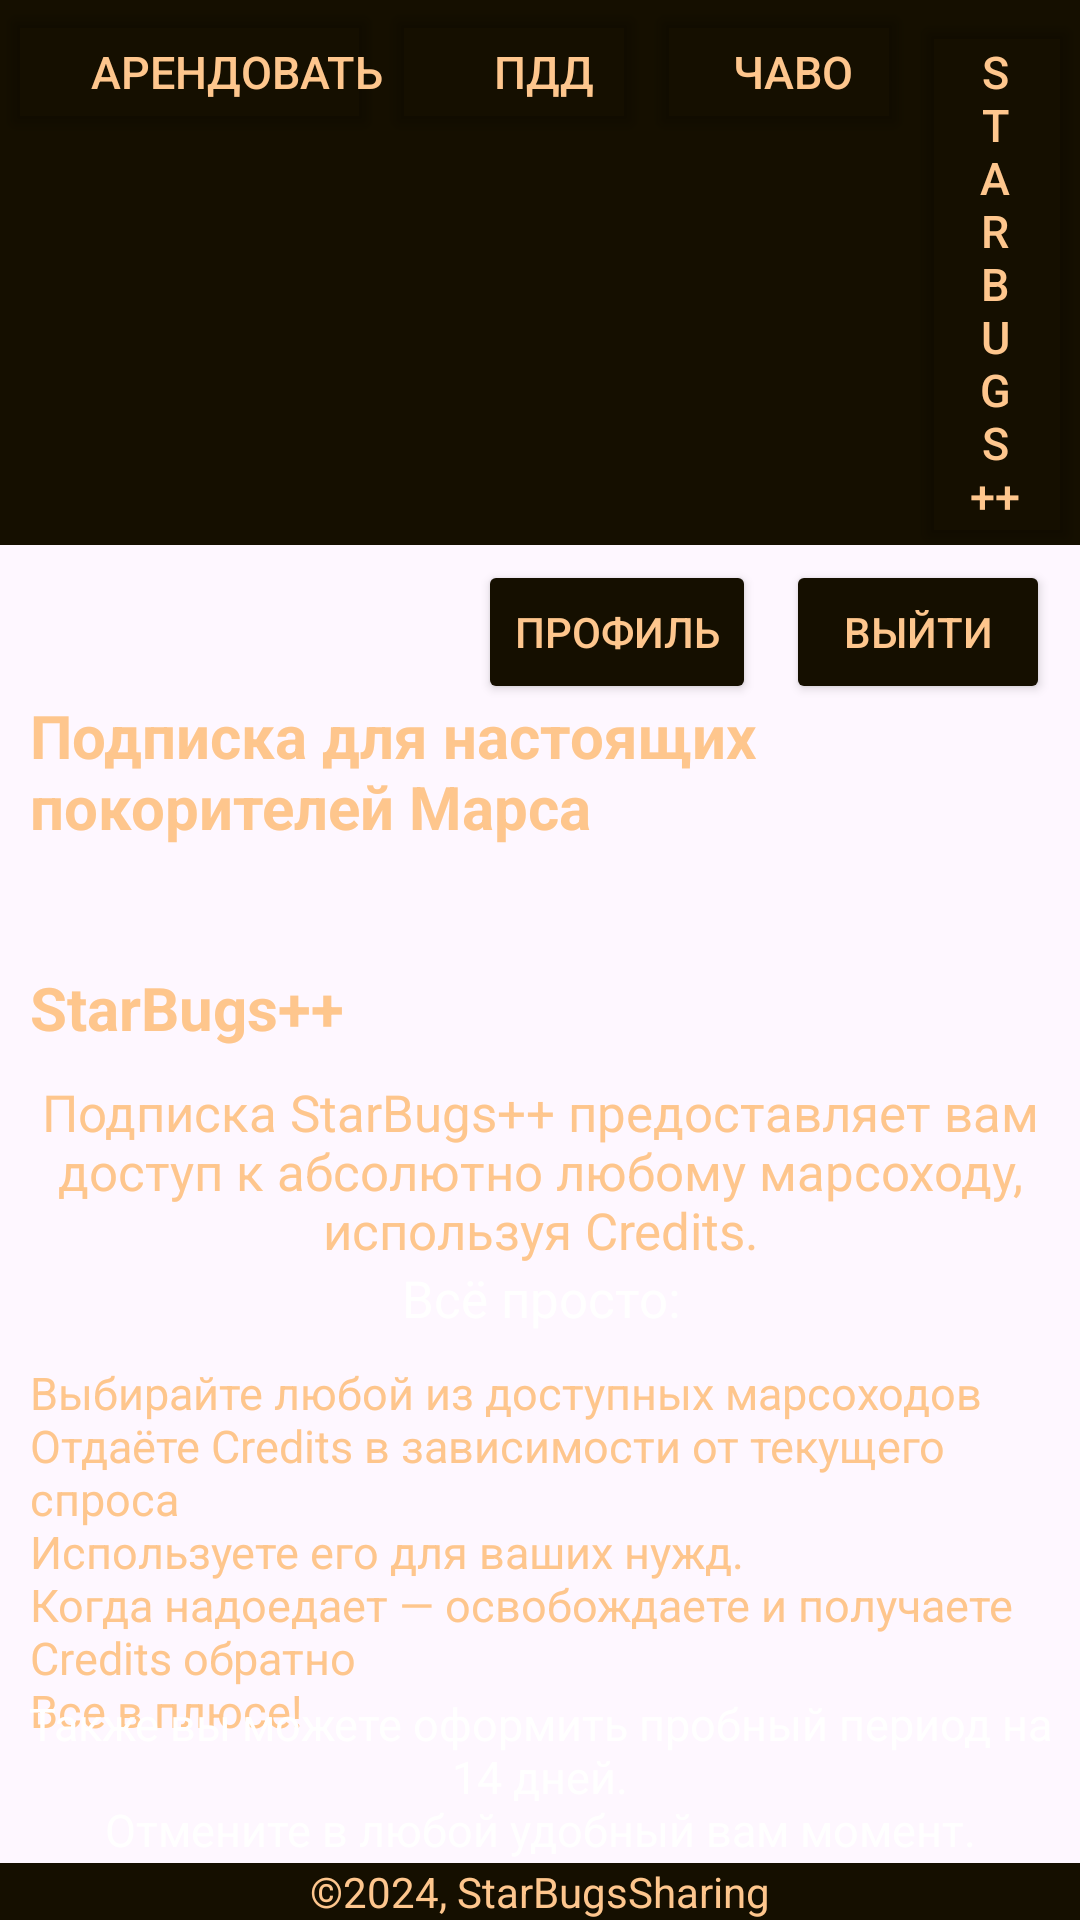

Here is an Android app screen rendered from its layout file. Give the layout XML and the strings, colors and styles it references.
<!-- AndroidManifest.xml: application theme Theme.StarBugsSharing -->
<!-- res/layout/activity_star_bugs_plus.xml -->
<?xml version="1.0" encoding="utf-8"?>
<RelativeLayout xmlns:android="http://schemas.android.com/apk/res/android"
    xmlns:app="http://schemas.android.com/apk/res-auto"
    xmlns:tools="http://schemas.android.com/tools"
    android:layout_width="match_parent"
    android:layout_height="match_parent"
    tools:context=".RentActivity">

    <ImageView
        android:id="@+id/imageBgMars"
        android:layout_width="wrap_content"
        android:layout_height="wrap_content"
        android:scaleType="centerCrop"
        app:srcCompat="@drawable/bg_img" />

    <LinearLayout
        android:id="@+id/linLayHeader"
        android:layout_width="match_parent"
        android:layout_height="wrap_content"
        android:layout_alignParentTop="true"
        android:background="@color/header">

        <Button
            android:id="@+id/btnRent"
            android:layout_width="wrap_content"
            android:layout_height="wrap_content"
            android:backgroundTint="@color/invisible"
            android:text="@string/Rent"
            android:textAlignment="viewEnd"
            android:textColor="@color/header_text"
            android:textSize="15sp"
            android:paddingStart="30dp"
            android:paddingEnd="0dp"
            app:cornerRadius="0sp"
            android:onClick="btnClicRent" />

        <Button
            android:id="@+id/btnPDD"
            android:layout_width="wrap_content"
            android:layout_height="wrap_content"
            android:backgroundTint="@color/invisible"
            android:text="@string/PDD"
            android:textColor="@color/header_text"
            android:textSize="15sp"
            android:paddingStart="20dp"
            android:paddingEnd="0dp"
            app:cornerRadius="0sp"
            android:onClick="btnClicPDD" />

        <Button
            android:id="@+id/btnChaVo"
            android:layout_width="wrap_content"
            android:layout_height="wrap_content"
            android:backgroundTint="@color/invisible"
            android:text="@string/ChaVo"
            android:textColor="@color/header_text"
            android:textSize="15sp"
            android:paddingStart="10dp"
            android:paddingEnd="0dp"
            app:cornerRadius="0sp"
            android:onClick="btnClicChaVo" />

        <Button
            android:id="@+id/btnStarBugsPlus"
            android:layout_width="wrap_content"
            android:layout_height="wrap_content"
            android:backgroundTint="@color/invisible"
            android:text="@string/StarBugsPlus"
            android:textColor="@color/header_text"
            android:textSize="15sp"
            android:paddingHorizontal="20dp"
            app:cornerRadius="0sp" />
    </LinearLayout>


    <LinearLayout
        android:layout_width="wrap_content"
        android:layout_height="wrap_content"
        android:layout_below="@id/linLayHeader"
        android:layout_marginTop="5dp"
        android:layout_alignParentEnd="true">

        <Button
            android:id="@+id/btnProfile"
            android:layout_width="wrap_content"
            android:layout_height="wrap_content"
            android:backgroundTint="@color/header"
            android:text="@string/profile"
            android:textColor="@color/header_text"
            app:cornerRadius="6dp"
            app:strokeColor="@color/white"
            app:strokeWidth="1dp"
            android:onClick="btnClicProfile"/>

        <Button
            android:id="@+id/btnExit"
            android:layout_width="wrap_content"
            android:layout_height="wrap_content"
            android:layout_marginHorizontal="10dp"
            android:backgroundTint="@color/header"
            android:text="@string/exit"
            android:textColor="@color/header_text"
            app:cornerRadius="6dp"
            app:strokeColor="@color/white"
            app:strokeWidth="1dp" />

    </LinearLayout>

    <LinearLayout
        android:layout_width="match_parent"
        android:layout_height="wrap_content"
        android:orientation="vertical"
        android:layout_below="@id/linLayHeader"
        android:layout_marginTop="50dp"
        android:layout_marginHorizontal="10dp" >

        <TextView
            android:layout_width="match_parent"
            android:layout_height="wrap_content"
            android:text="@string/StarBugsPlusBody1"
            android:textColor="@color/header_text"
            android:textStyle="bold"
            android:textSize="20sp" />

        <TextView
            android:layout_width="match_parent"
            android:layout_height="wrap_content"
            android:layout_marginTop="40dp"
            android:textStyle="bold"
            android:text="@string/StarBugsPlus"
            android:textColor="@color/header_text"
            android:textSize="20sp" />

        <TextView
            android:layout_width="match_parent"
            android:layout_height="wrap_content"
            android:layout_marginTop="10dp"
            android:text="@string/StarBugsPlusBody2"
            android:textColor="@color/header_text"
            android:textAlignment="center"
            android:textSize="17sp" />

        <TextView
            android:layout_width="match_parent"
            android:layout_height="wrap_content"
            android:text="@string/StarBugsPlusBody3"
            android:textColor="@color/white"
            android:textAlignment="center"
            android:textSize="17sp" />

        <TextView
            android:layout_width="match_parent"
            android:layout_height="wrap_content"
            android:layout_marginTop="10dp"
            android:text="@string/StarBugsPlusBody4"
            android:textColor="@color/header_text"
            android:textSize="15sp" />

    </LinearLayout>

    <TextView
        android:layout_width="match_parent"
        android:layout_height="wrap_content"
        android:text="@string/StarBugsPlusFooter1"
        android:layout_alignParentBottom="true"
        android:layout_marginBottom="20dp"
        android:textColor="@color/white"
        android:textAlignment="center"
        android:textSize="15sp" />

    <TextView
        android:id="@+id/footer1"
        android:layout_width="match_parent"
        android:layout_height="wrap_content"
        android:layout_alignParentBottom="true"
        android:background="@color/header"
        android:text="@string/ChaVoFooter2"
        android:textColor="@color/header_text"
        android:textAlignment="center" />

</RelativeLayout>
<!-- resources referenced by this layout -->
<resources>
  <color name="header">#150F00</color>
  <color name="header_text">#FEC68D</color>
  <color name="invisible">#00FFFFFF</color>
  <color name="white">#FFFFFFFF</color>
  <string name="ChaVo">ЧаВо</string>
  <string name="ChaVoFooter2">©2024, StarBugsSharing</string>
  <string name="PDD">ПДД</string>
  <string name="Rent">Арендовать</string>
  <string name="StarBugsPlus">StarBugs++</string>
  <string name="StarBugsPlusBody1">Подписка для настоящих покорителей Марса</string>
  <string name="StarBugsPlusBody2">Подписка StarBugs++ предоставляет вам доступ к абсолютно любому марсоходу, используя Credits.</string>
  <string name="StarBugsPlusBody3">Всё просто:</string>
  <string name="StarBugsPlusBody4">Выбирайте любой из доступных марсоходов\nОтдаёте Credits в
          зависимости от текущего спроса\nИспользуете его для ваших нужд.\nКогда надоедает — освобождаете и получаете Credits обратно\nВсе в плюсе!</string>
  <string name="StarBugsPlusFooter1">Также вы можете оформить пробный период на 14 дней.\nОтмените в любой удобный вам момент.</string>
  <string name="exit">Выйти</string>
  <string name="profile">Профиль</string>
  <style name="Theme.StarBugsSharing" parent="Base.Theme.StarBugsSharing" />
  <style name="Base.Theme.StarBugsSharing" parent="Theme.Material3.DayNight.NoActionBar">
          
          
          <item name="android:statusBarColor">@color/curtain</item>
      </style>
  <color name="curtain">#150F00</color>
</resources>
